Photos from the image-classification dataset "mass_roads_new" in the GitHub repository jaapstefels/leren_beslissen. Its 2 classes are: map, sat.

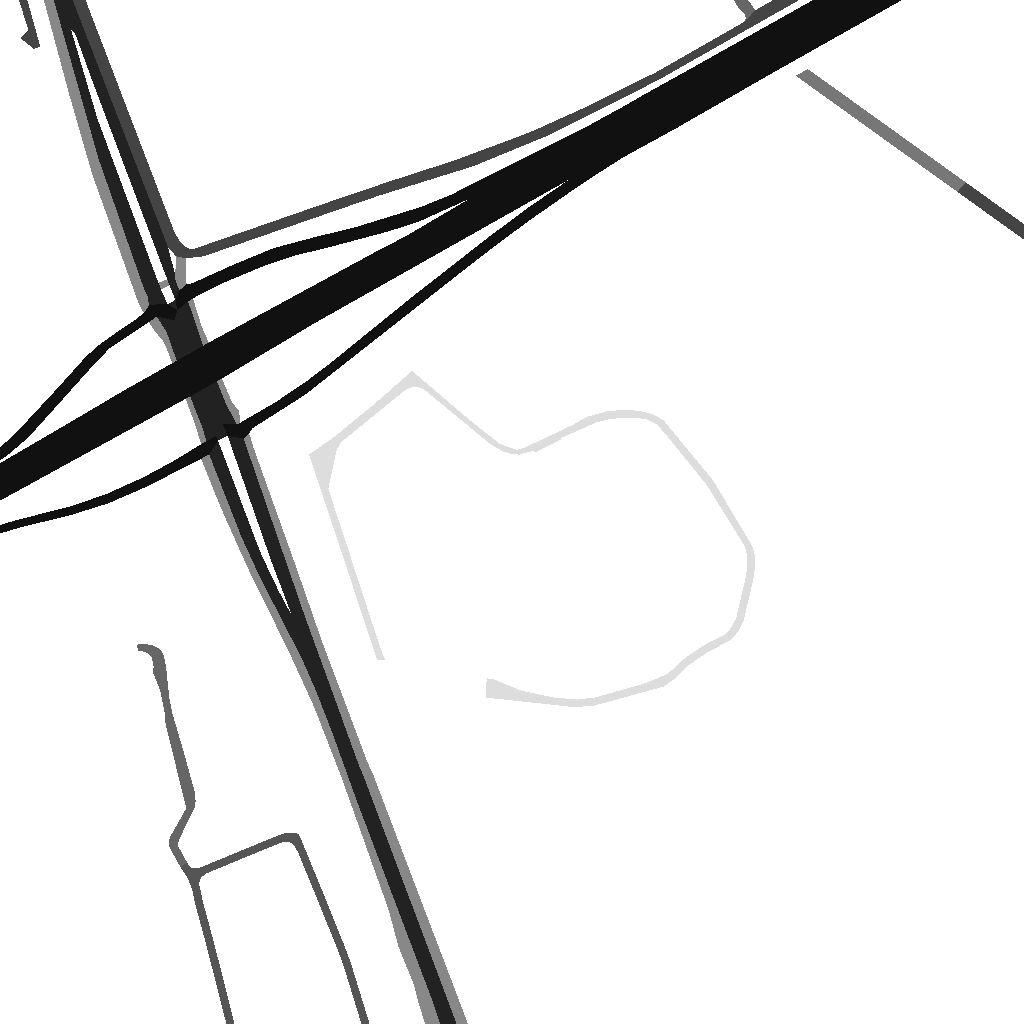
Label: map

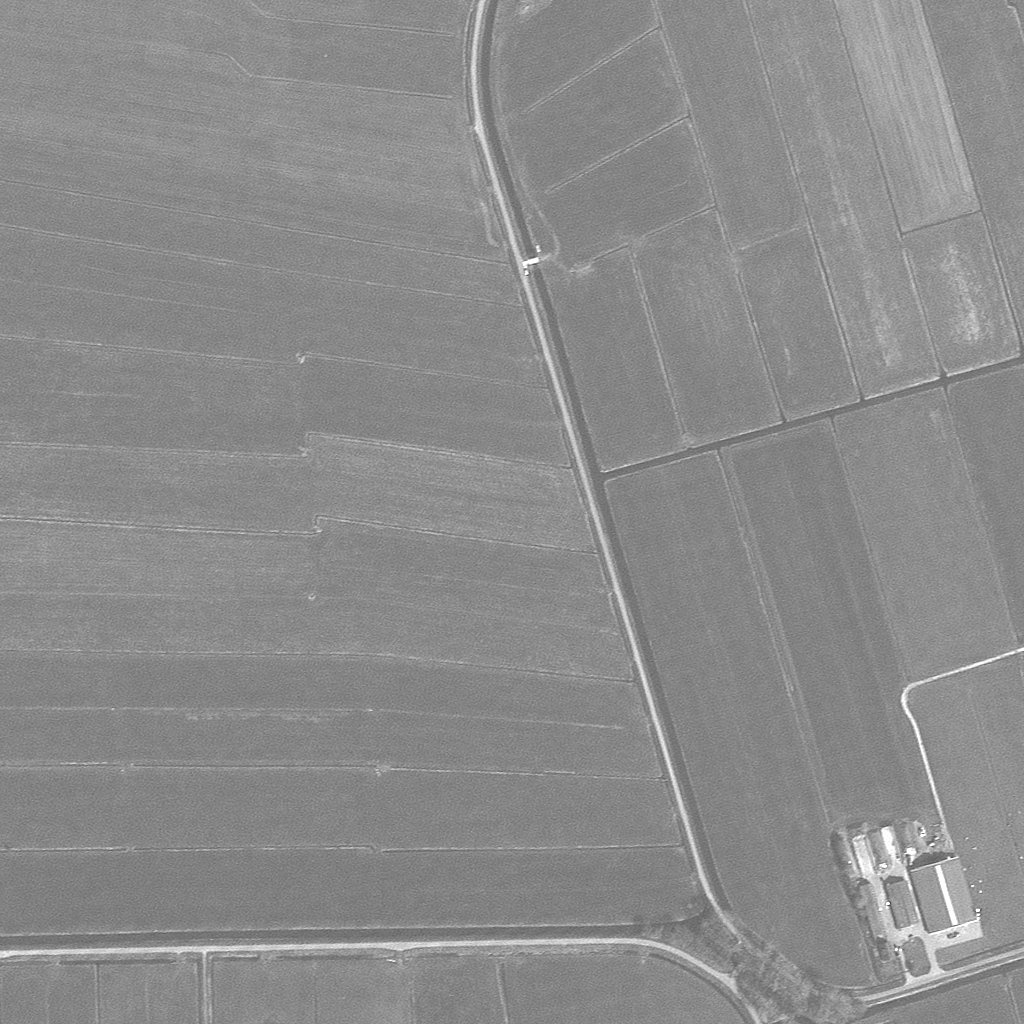
Label: sat

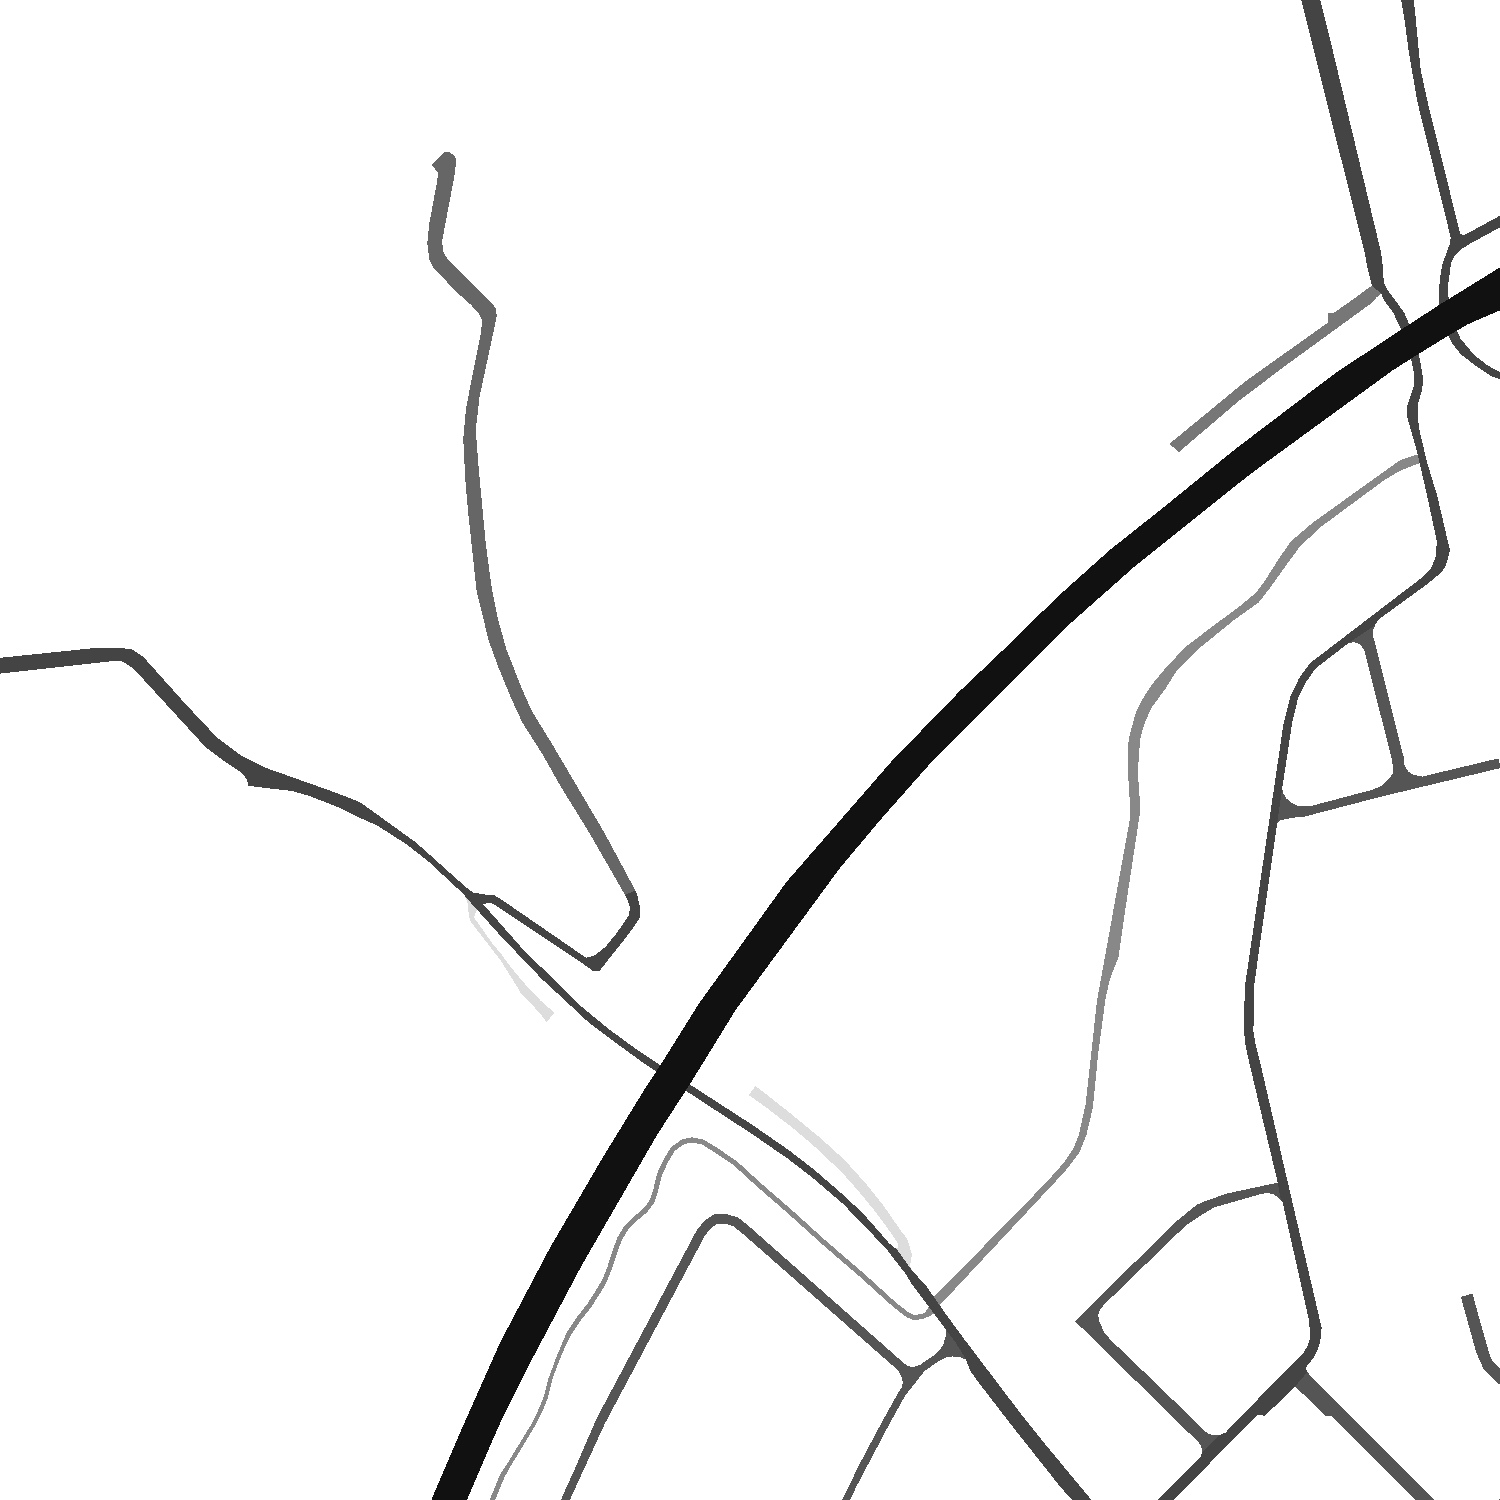
Label: map

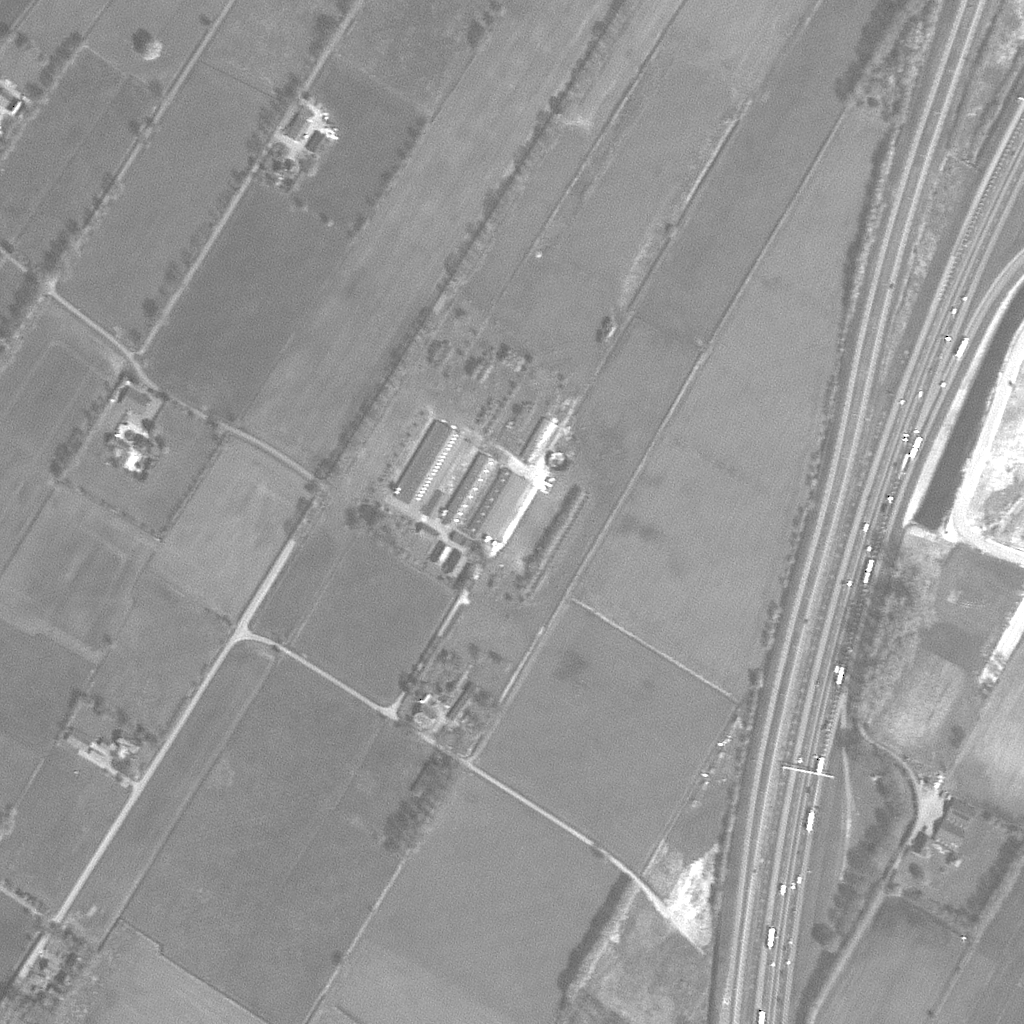
Label: sat

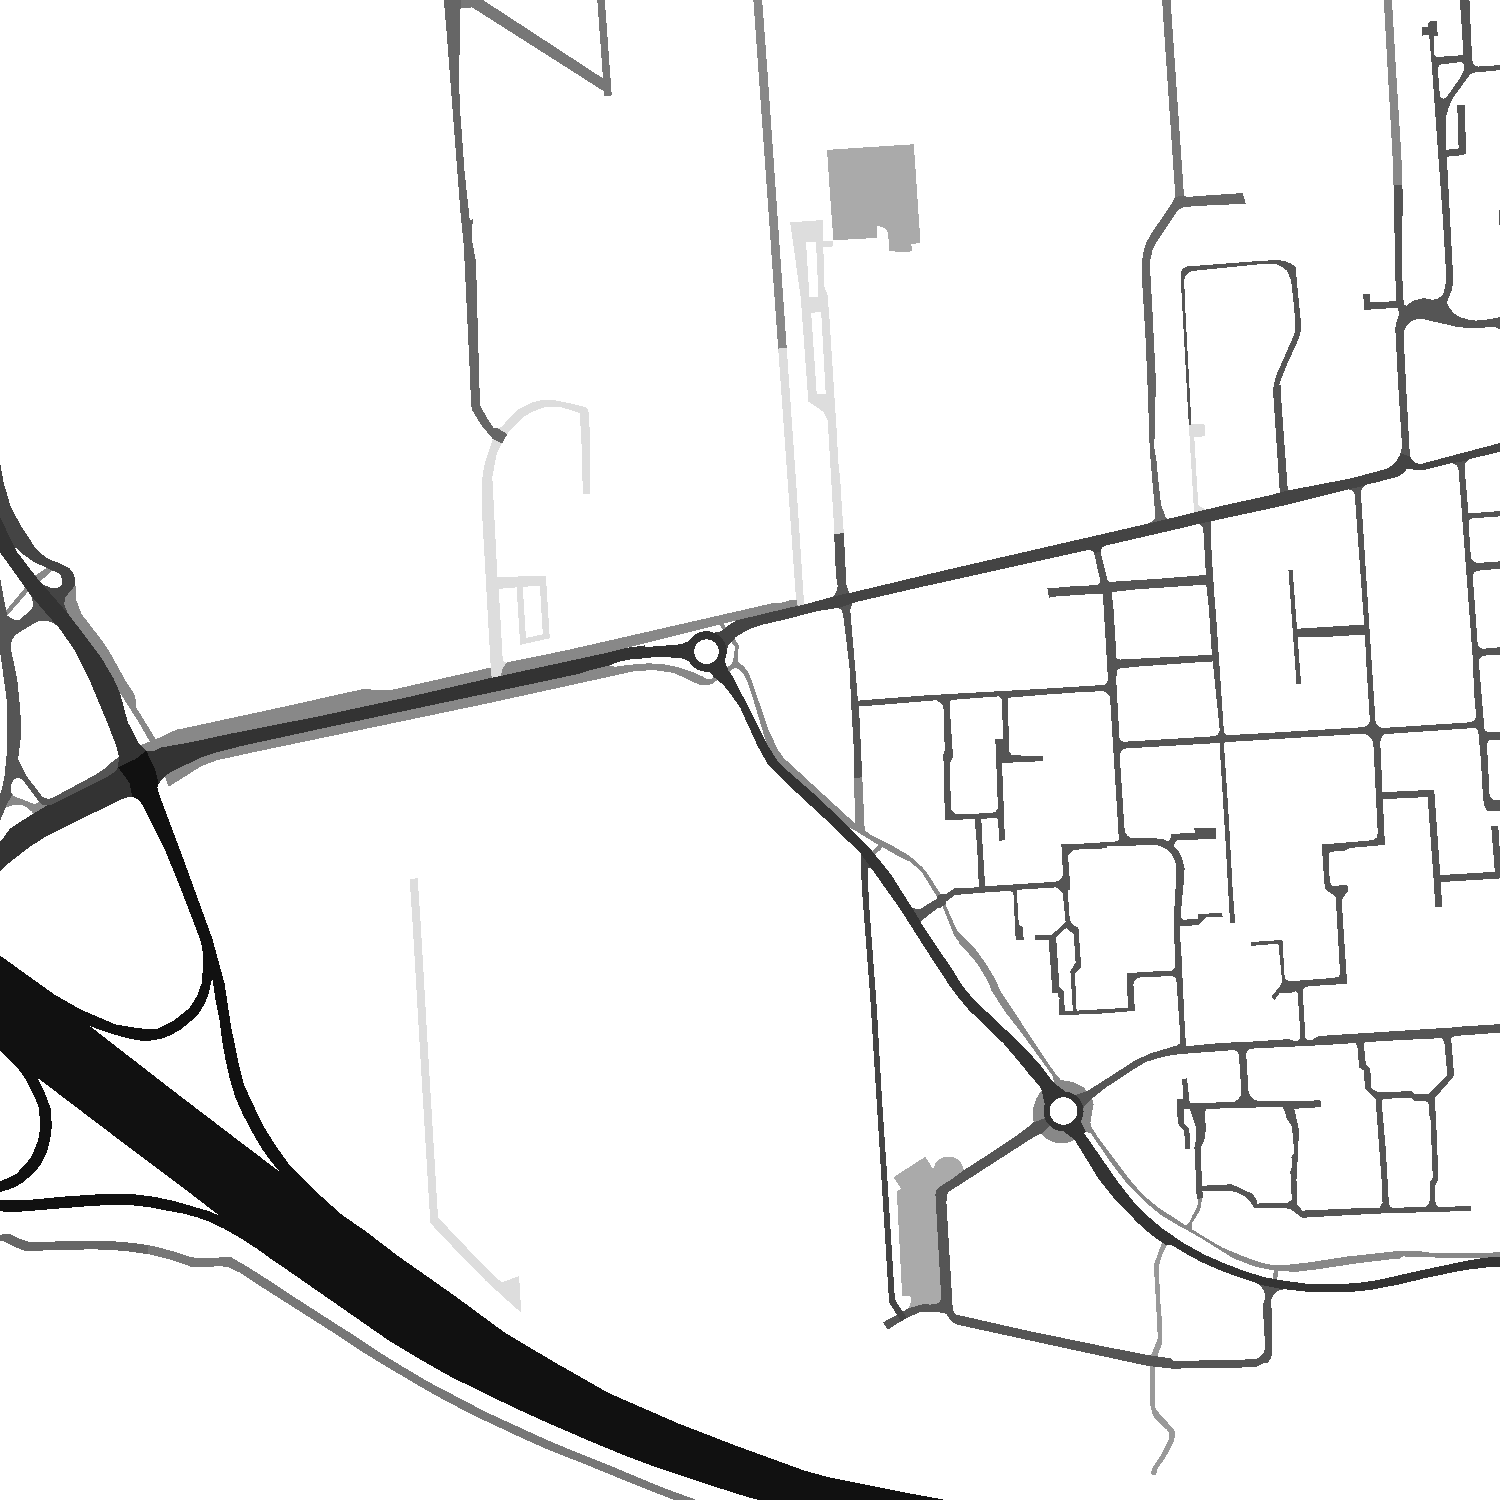
Label: map

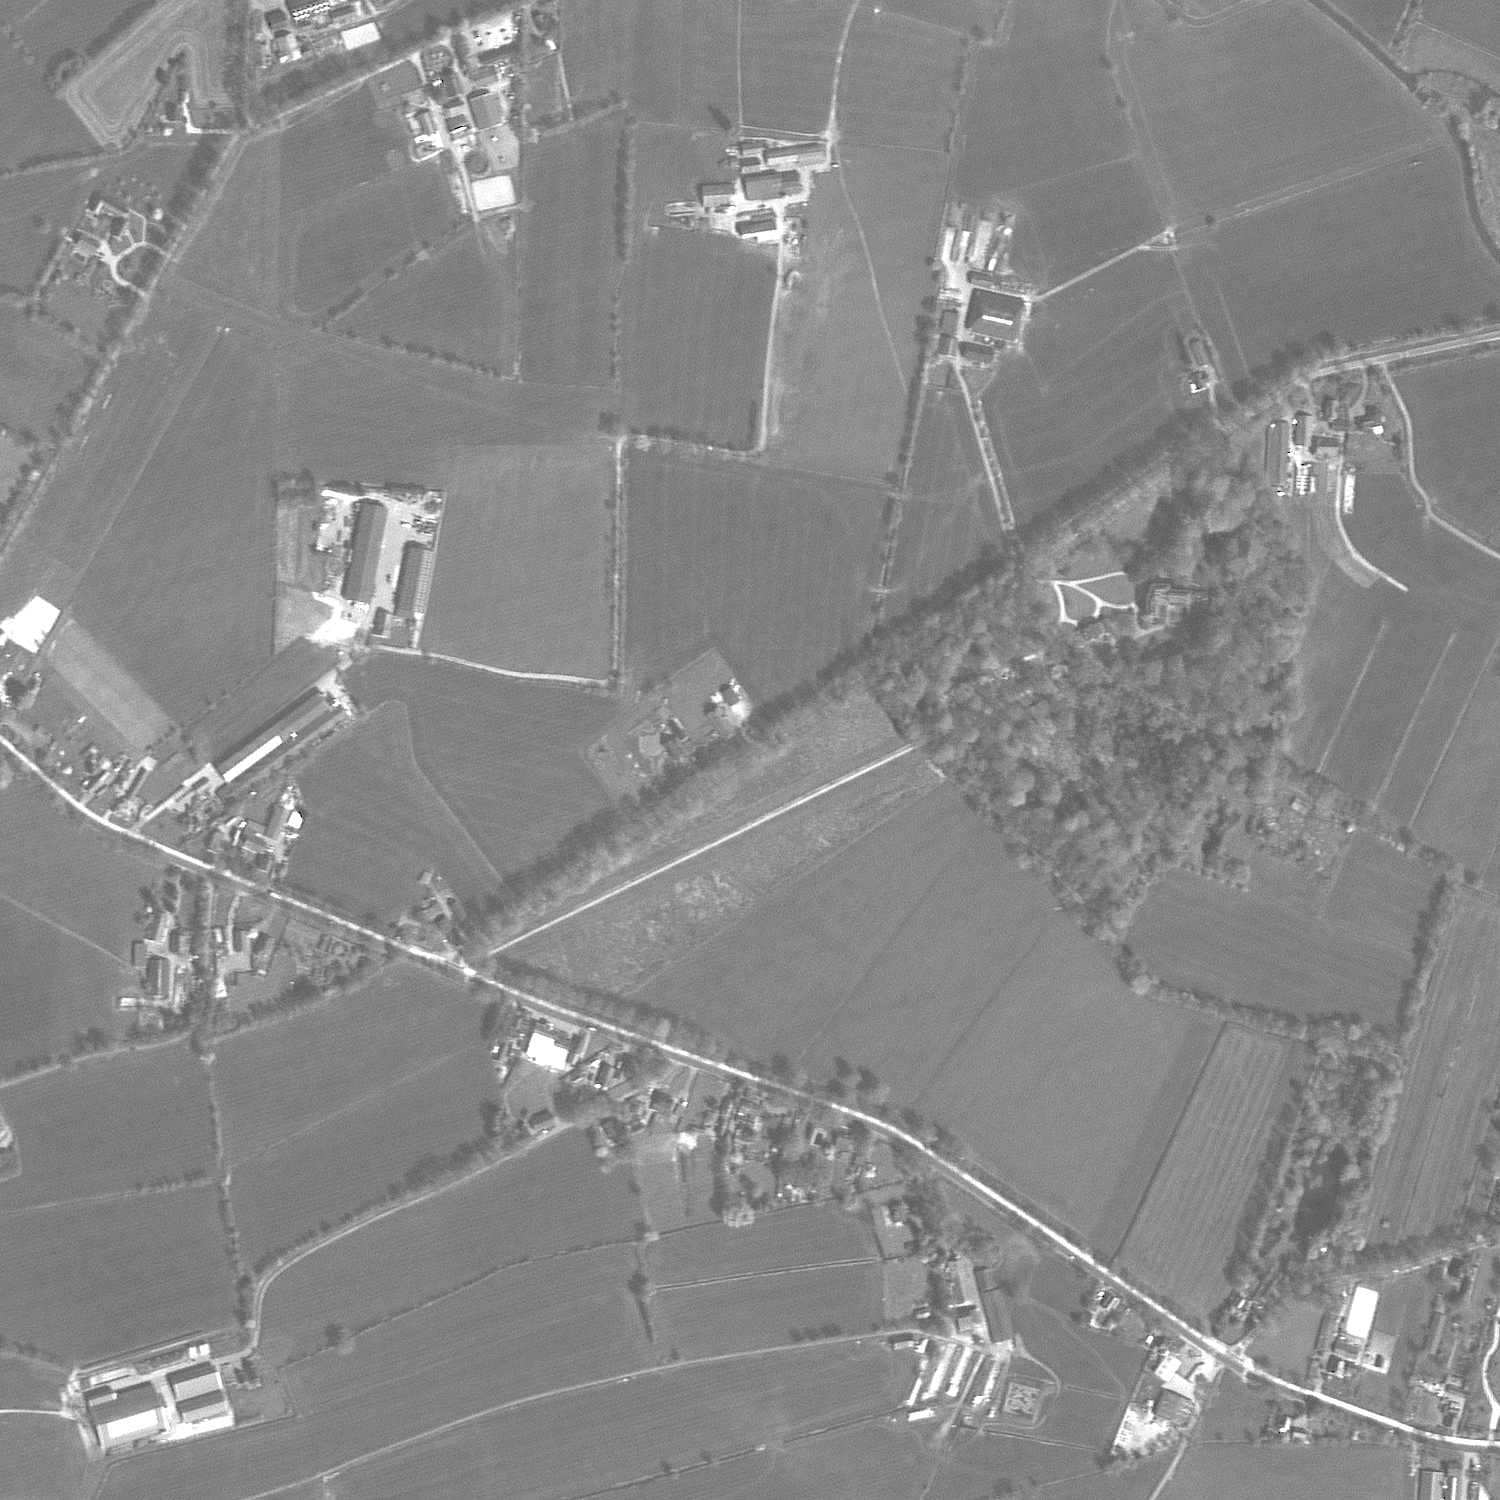
Label: sat
